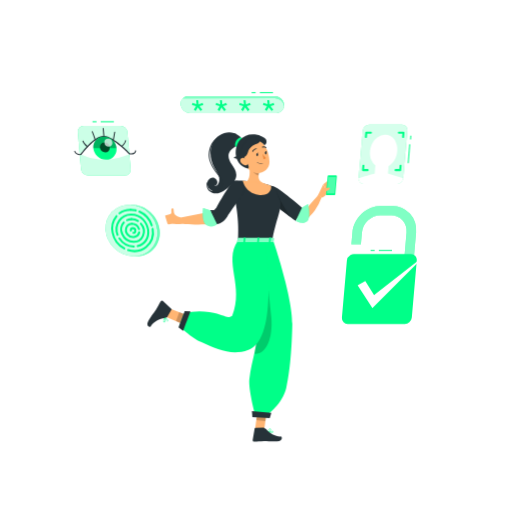
t = 0.00 s
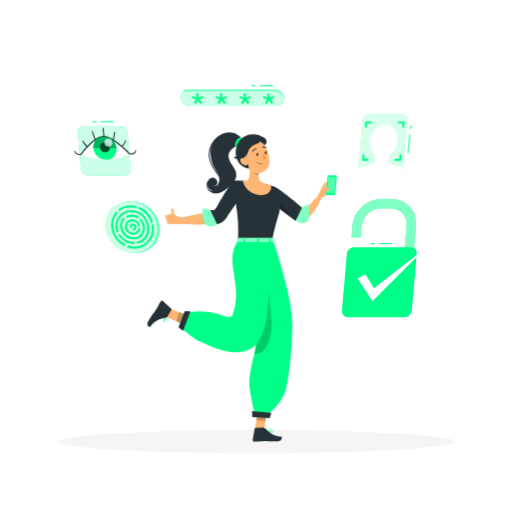
t = 2.00 s
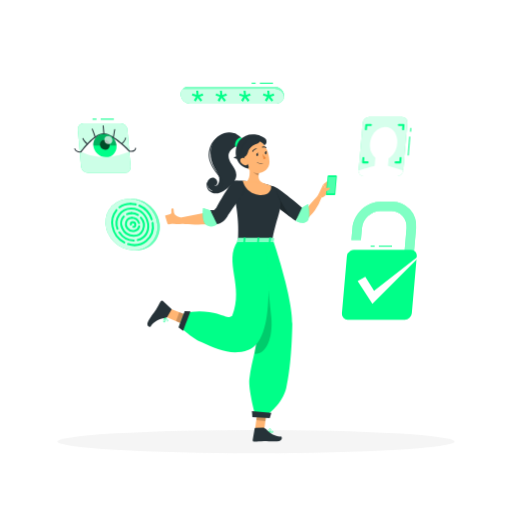
t = 2.38 s
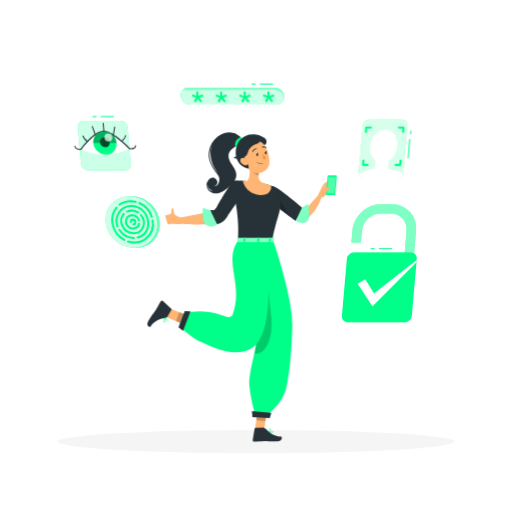
t = 2.75 s
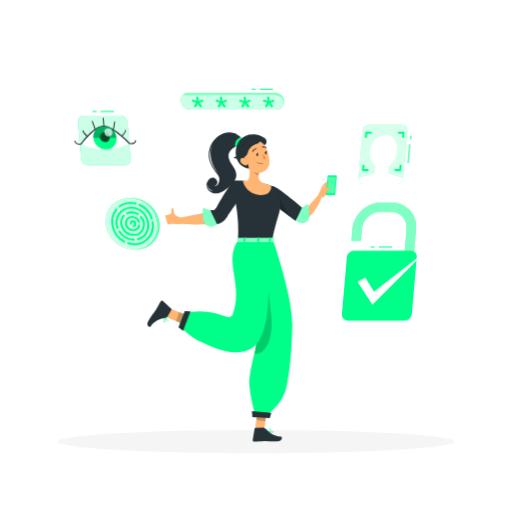
t = 3.50 s
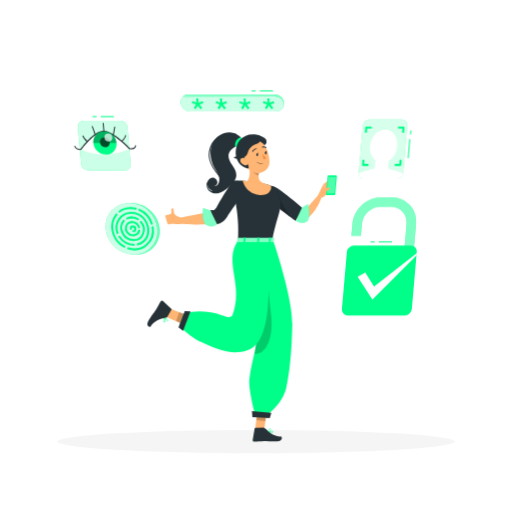
t = 4.25 s

The animated SVG that drew these frames (rendered in a browser with its animation timeline set to each time). Animation: 3 CSS @keyframes rules; one cycle of 5.00 s, repeats indefinitely.

<svg class="animated" id="freepik_stories-authentication" xmlns="http://www.w3.org/2000/svg" viewBox="0 0 500 500" version="1.1" xmlns:xlink="http://www.w3.org/1999/xlink" xmlns:svgjs="http://svgjs.com/svgjs"><style>svg#freepik_stories-authentication:not(.animated) .animable {opacity: 0;}svg#freepik_stories-authentication.animated #freepik--background-complete--inject-41 {animation: 1s 1 forwards cubic-bezier(.36,-0.01,.5,1.38) slideDown;animation-delay: 0s;}svg#freepik_stories-authentication.animated #freepik--Shadows--inject-41 {animation: 1s 1 forwards cubic-bezier(.36,-0.01,.5,1.38) fadeIn;animation-delay: 0s;}svg#freepik_stories-authentication.animated #freepik--Fingerprint--inject-41 {animation: 3s Infinite  linear floating;animation-delay: 1.5s;}svg#freepik_stories-authentication.animated #freepik--verification-code--inject-41 {animation: 3s Infinite  linear floating;animation-delay: 1s;}svg#freepik_stories-authentication.animated #freepik--face-recognition--inject-41 {animation: 3s Infinite  linear floating;animation-delay: 0.5s;}svg#freepik_stories-authentication.animated #freepik--Verified--inject-41 {animation: 3s Infinite  linear floating;animation-delay: 0s;}svg#freepik_stories-authentication.animated #freepik--eye-scan--inject-41 {animation: 3s Infinite  linear floating;animation-delay: 2s;}            @keyframes slideDown {                0% {                    opacity: 0;                    transform: translateY(-30px);                }                100% {                    opacity: 1;                    transform: translateY(0);                }            }                    @keyframes fadeIn {                0% {                    opacity: 0;                }                100% {                    opacity: 1;                }            }                    @keyframes floating {                0% {                    opacity: 1;                    transform: translateY(0px);                }                50% {                    transform: translateY(-10px);                }                100% {                    opacity: 1;                    transform: translateY(0px);                }            }        .animator-hidden { display: none; }</style><g id="freepik--background-complete--inject-41" class="animable animator-active animator-hidden" style="transform-origin: 251.965px 240.575px;"><path d="M238.4,341.53H45.31a5.72,5.72,0,0,1-5.71-5.71V64.39a5.72,5.72,0,0,1,5.71-5.66H238.4a5.71,5.71,0,0,1,5.7,5.71h0V335.82A5.71,5.71,0,0,1,238.4,341.53ZM45.31,58.93a5.47,5.47,0,0,0-5.46,5.46V335.82a5.47,5.47,0,0,0,5.46,5.46H238.4a5.46,5.46,0,0,0,5.45-5.46V64.39a5.46,5.46,0,0,0-5.45-5.46Z" style="fill: rgb(230, 230, 230); transform-origin: 141.85px 200.13px;" id="elccmm333iqzh" class="animable"></path><path d="M454.7,341.53H261.6a5.71,5.71,0,0,1-5.7-5.71V64.39a5.71,5.71,0,0,1,5.7-5.66H454.7a5.71,5.71,0,0,1,5.7,5.66V335.82A5.71,5.71,0,0,1,454.7,341.53ZM261.6,58.93a5.46,5.46,0,0,0-5.45,5.46V335.82a5.46,5.46,0,0,0,5.45,5.46H454.7a5.48,5.48,0,0,0,5.47-5.46V64.39a5.48,5.48,0,0,0-5.47-5.46Z" style="fill: rgb(230, 230, 230); transform-origin: 358.15px 200.13px;" id="elqqt63bwkcgg" class="animable"></path><path d="M207.75,197.46,206.38,315c-4.84,39.11-74.17,70.16-74.17,70.16S62.87,354.14,58,315L56.59,197.46l74.1-24.39Z" style="fill: rgb(245, 245, 245); transform-origin: 132.17px 279.115px;" id="ely0bxuxlwg3k" class="animable"></path><path d="M198.08,204.9l-1.19,105.54c-4.22,34.11-64.69,61.19-64.69,61.19s-60.47-27.08-64.68-61.19L66.25,204.9l64.63-21.27Z" style="fill: rgb(224, 224, 224); transform-origin: 132.165px 277.63px;" id="elpljzuxb0z1" class="animable"></path><path d="M193.84,211.56l-1.12,96.89c-4,32-60.65,57.36-60.65,57.36s-56.69-25.39-60.64-57.36l-1.19-96.89,60.59-19.94Z" style="fill: none; stroke: rgb(255, 255, 255); stroke-linecap: round; stroke-linejoin: round; stroke-width: 3px; stroke-dasharray: 0, 33; transform-origin: 132.04px 278.715px;" id="el6k3sejsm2fq" class="animable"></path><rect x="306.94" y="157.79" width="133.38" height="234.04" style="fill: rgb(245, 245, 245); transform-origin: 373.63px 274.81px;" id="elkvc7v3vvrm8" class="animable"></rect><rect x="316.8" y="166.99" width="113.85" height="224.84" style="fill: rgb(224, 224, 224); transform-origin: 373.725px 279.41px;" id="el9aqavo0q2qh" class="animable"></rect><path d="M320,392.83a1.43,1.43,0,0,1-.58-.12,1.39,1.39,0,0,1-.48-.32,1.33,1.33,0,0,1-.33-.49,1.56,1.56,0,0,1-.11-.57,1.5,1.5,0,0,1,1.79-1.47l.28.08.26.14a2.11,2.11,0,0,1,.23.19,1,1,0,0,1,.18.23,1.08,1.08,0,0,1,.14.26,1.31,1.31,0,0,1,.09.28,1.36,1.36,0,0,1,0,.29,1.39,1.39,0,0,1-.12.57,1.43,1.43,0,0,1-.32.49A1.52,1.52,0,0,1,320,392.83Z" style="fill: rgb(255, 255, 255); transform-origin: 319.989px 391.331px;" id="elnef4vl4kdx" class="animable"></path><path d="M318.48,354.49A1.5,1.5,0,0,1,320,353h0a1.5,1.5,0,0,1,1.5,1.5h0A1.5,1.5,0,0,1,320,356h0A1.5,1.5,0,0,1,318.48,354.49Zm0-36.83a1.5,1.5,0,0,1,1.5-1.5h0a1.5,1.5,0,0,1,1.5,1.5h0a1.5,1.5,0,0,1-1.5,1.5h0A1.5,1.5,0,0,1,318.48,317.66Zm0-36.84a1.5,1.5,0,0,1,1.5-1.5h0a1.5,1.5,0,0,1,1.5,1.5h0a1.5,1.5,0,0,1-1.5,1.5h0A1.5,1.5,0,0,1,318.48,280.82Zm0-36.84a1.5,1.5,0,0,1,1.5-1.5h0a1.5,1.5,0,0,1,1.5,1.5h0a1.5,1.5,0,0,1-1.5,1.5h0A1.5,1.5,0,0,1,318.48,244Zm0-36.83a1.5,1.5,0,0,1,1.5-1.5h0a1.5,1.5,0,0,1,1.5,1.5h0a1.5,1.5,0,0,1-1.5,1.5h0A1.5,1.5,0,0,1,318.48,207.15Z" style="fill: rgb(255, 255, 255); transform-origin: 319.99px 280.825px;" id="el8ttnqr0zoej" class="animable"></path><path d="M320,171.81a1.48,1.48,0,0,1-1.06-.44,1.06,1.06,0,0,1-.19-.23,2,2,0,0,1-.14-.25,1,1,0,0,1-.08-.29,1.36,1.36,0,0,1,0-.29,1.52,1.52,0,0,1,.44-1.06,1.37,1.37,0,0,1,.22-.19,1.26,1.26,0,0,1,.26-.13,1.52,1.52,0,0,1,.28-.09,1.47,1.47,0,0,1,.59,0,1.52,1.52,0,0,1,.28.09,1.26,1.26,0,0,1,.26.13,2.11,2.11,0,0,1,.23.19,1.52,1.52,0,0,1,.44,1.06,1.36,1.36,0,0,1,0,.29,1.61,1.61,0,0,1-.09.29,1.23,1.23,0,0,1-.14.25,1,1,0,0,1-.18.23A1.52,1.52,0,0,1,320,171.81Z" style="fill: rgb(255, 255, 255); transform-origin: 320.03px 170.31px;" id="elz8fikthsqh" class="animable"></path><path d="M389.88,170.31a1.5,1.5,0,0,1,1.5-1.5h0a1.5,1.5,0,0,1,1.5,1.5h0a1.5,1.5,0,0,1-1.5,1.5h0A1.5,1.5,0,0,1,389.88,170.31Zm-35.7,0a1.5,1.5,0,0,1,1.5-1.5h0a1.5,1.5,0,0,1,1.5,1.5h0a1.5,1.5,0,0,1-1.5,1.5h0A1.5,1.5,0,0,1,354.18,170.31Z" style="fill: rgb(255, 255, 255); transform-origin: 373.53px 170.31px;" id="eltctfe9cl60o" class="animable"></path><path d="M427.08,171.81a1.43,1.43,0,0,1-.29,0l-.28-.08-.26-.14a2.11,2.11,0,0,1-.23-.19,1.5,1.5,0,0,1-.44-1.06,1.52,1.52,0,0,1,.44-1.06,1.3,1.3,0,0,1,.23-.18.94.94,0,0,1,.26-.14,1.31,1.31,0,0,1,.28-.09,1.47,1.47,0,0,1,.59,0l.28.09a.89.89,0,0,1,.25.14,1,1,0,0,1,.23.18,1.52,1.52,0,0,1,.44,1.06,1.5,1.5,0,0,1-.44,1.06,1.45,1.45,0,0,1-.23.19,2,2,0,0,1-.25.14l-.28.08A1.53,1.53,0,0,1,427.08,171.81Z" style="fill: rgb(255, 255, 255); transform-origin: 427.08px 170.329px;" id="elthxdug9zt6r" class="animable"></path><path d="M425.58,354.49a1.5,1.5,0,0,1,1.5-1.5h0a1.5,1.5,0,0,1,1.5,1.5h0a1.5,1.5,0,0,1-1.5,1.5h0A1.5,1.5,0,0,1,425.58,354.49Zm0-36.83a1.5,1.5,0,0,1,1.5-1.5h0a1.5,1.5,0,0,1,1.5,1.5h0a1.5,1.5,0,0,1-1.5,1.5h0A1.5,1.5,0,0,1,425.58,317.66Zm0-36.84a1.5,1.5,0,0,1,1.5-1.5h0a1.5,1.5,0,0,1,1.5,1.5h0a1.5,1.5,0,0,1-1.5,1.5h0A1.5,1.5,0,0,1,425.58,280.82Zm0-36.84a1.5,1.5,0,0,1,1.5-1.5h0a1.5,1.5,0,0,1,1.5,1.5h0a1.5,1.5,0,0,1-1.5,1.5h0A1.5,1.5,0,0,1,425.58,244Zm0-36.83a1.5,1.5,0,0,1,1.5-1.5h0a1.5,1.5,0,0,1,1.5,1.5h0a1.5,1.5,0,0,1-1.5,1.5h0A1.5,1.5,0,0,1,425.58,207.15Z" style="fill: rgb(255, 255, 255); transform-origin: 427.08px 280.82px;" id="elj1v290bwmn8" class="animable"></path><path d="M427.08,392.83a1.5,1.5,0,0,1-1.06-2.56,2.11,2.11,0,0,1,.23-.19l.26-.14.28-.08a1.47,1.47,0,0,1,.59,0l.28.08a2,2,0,0,1,.25.14,1.45,1.45,0,0,1,.23.19,1.5,1.5,0,0,1,.44,1.06,1.46,1.46,0,0,1-.44,1.06A1.5,1.5,0,0,1,427.08,392.83Z" style="fill: rgb(255, 255, 255); transform-origin: 427.081px 391.33px;" id="el60zh9rdh9p9" class="animable"></path><rect x="53.79" y="392.21" width="41.21" height="0.25" style="fill: rgb(224, 224, 224); transform-origin: 74.395px 392.335px;" id="eliw3yhqj85b8" class="animable"></rect><rect x="137.67" y="390.21" width="41.33" height="0.25" style="fill: rgb(224, 224, 224); transform-origin: 158.335px 390.335px;" id="eldtmrlsyxyrq" class="animable"></rect><rect x="222.78" y="390.21" width="10" height="0.25" style="fill: rgb(224, 224, 224); transform-origin: 227.78px 390.335px;" id="elm07zi9d543j" class="animable"></rect><rect x="86.58" y="398.75" width="46.25" height="0.25" style="fill: rgb(224, 224, 224); transform-origin: 109.705px 398.875px;" id="elpzggftue6h8" class="animable"></rect><rect x="271.2" y="392.08" width="21.6" height="0.25" style="fill: rgb(224, 224, 224); transform-origin: 282px 392.205px;" id="elqnao5fmt15h" class="animable"></rect><rect x="301.7" y="392.08" width="27.93" height="0.25" style="fill: rgb(224, 224, 224); transform-origin: 315.665px 392.205px;" id="elbld2qncy9ac" class="animable"></rect><rect x="401.89" y="396.31" width="62.44" height="0.25" style="fill: rgb(224, 224, 224); transform-origin: 433.11px 396.435px;" id="elowijqgxc5wq" class="animable"></rect><polygon points="233.41 87.65 187.34 87.65 189.86 58.94 235.92 58.94 233.41 87.65" style="fill: rgb(235, 235, 235); transform-origin: 211.63px 73.295px;" id="el96hjt5cisjl" class="animable"></polygon><polygon points="234.34 55.04 233.08 70.03 231.82 88.05 187.52 88.05 190.04 55.04 234.34 55.04" style="fill: rgb(250, 250, 250); transform-origin: 210.93px 71.545px;" id="el7fzthmfnswh" class="animable"></polygon><polygon points="230.11 58.94 232.62 87.65 186.56 87.65 184.04 58.94 187.96 58.94 189.32 56.78 201.73 56.78 203.51 58.94 230.11 58.94" style="fill: rgb(224, 224, 224); transform-origin: 208.33px 72.215px;" id="elcv5o8we8ypq" class="animable"></polygon><rect x="255.79" y="94.06" width="49.02" height="49.02" style="fill: rgb(235, 235, 235); transform-origin: 280.3px 118.57px;" id="ellyqy9048gnl" class="animable"></rect><rect x="304.81" y="94.06" width="1.25" height="49.02" style="fill: rgb(224, 224, 224); transform-origin: 305.435px 118.57px;" id="eln9kyslyup9" class="animable"></rect><rect x="260.31" y="98.6" width="39.96" height="39.96" style="fill: rgb(245, 245, 245); transform-origin: 280.29px 118.58px;" id="eloodn33jnxcn" class="animable"></rect><rect x="260.32" y="98.6" width="0.37" height="39.96" style="fill: rgb(224, 224, 224); transform-origin: 260.505px 118.58px;" id="elwg0iayepyug" class="animable"></rect><ellipse cx="280.67" cy="114.43" rx="7.79" ry="9.92" style="fill: rgb(224, 224, 224); transform-origin: 280.67px 114.43px;" id="elfawo3th8s9i" class="animable"></ellipse><g id="el0sq23k0q4389"><rect x="276.6" y="121.15" width="8.21" height="8.21" style="fill: rgb(224, 224, 224); transform-origin: 280.705px 125.255px; transform: rotate(180deg);" class="animable" id="elg28vz61qrxh"></rect></g><g id="el4g6atpi8zk4"><path d="M265.4,126.12h30.08a0,0,0,0,1,0,0v2.8a9.64,9.64,0,0,1-9.64,9.64H275a9.64,9.64,0,0,1-9.64-9.64v-2.8A0,0,0,0,1,265.4,126.12Z" style="fill: rgb(224, 224, 224); transform-origin: 280.42px 132.34px; transform: rotate(180deg);" class="animable" id="ele1q1hy2mott"></path></g><path d="M264.64,121.88c0,1.63,3,3,3,3s3-1.33,3-3c0-.78-1.08-1.22-1.79-1A2.18,2.18,0,0,0,267.6,122a3.87,3.87,0,0,0-1.47-1.2A1.12,1.12,0,0,0,264.64,121.88Z" style="fill: rgb(224, 224, 224); transform-origin: 267.64px 122.809px;" id="el3cfc8odguo8" class="animable"></path><path d="M291.26,114.59c0,2.15,3.89,3.89,3.89,3.89s3.89-1.74,3.89-3.89c0-1-1.44-1.59-2.35-1.33a2.84,2.84,0,0,0-1.54,1.48,5.26,5.26,0,0,0-1.93-1.58A1.47,1.47,0,0,0,291.26,114.59Z" style="fill: rgb(224, 224, 224); transform-origin: 295.15px 115.778px;" id="elebvhcqrvxt8" class="animable"></path><path d="M205.71,359.32c.46,2.89,2.55,5.38,2.71,8.3.13,2.29-.94,4.44-1.47,6.67s-.27,5,1.68,6.18a4.48,4.48,0,0,0,4.52-.27,10.26,10.26,0,0,0,3.15-3.49,32.46,32.46,0,0,0,4.85-16.48c0-2.45-.25-5.05-1.69-7C215,347,204.57,352.12,205.71,359.32Z" style="fill: rgb(245, 245, 245); transform-origin: 213.387px 365.694px;" id="el6a2vxwg0lz" class="animable"></path><path d="M202,351.67a3.2,3.2,0,0,0,1.61.95,2.32,2.32,0,0,0,2.21-.43,2.61,2.61,0,0,0,.5-2.11,5,5,0,0,0-.91-2.56,2.78,2.78,0,0,0-2.36-1.15,2,2,0,0,0-1.82,1.74A6.11,6.11,0,0,0,202,351.67Z" style="fill: rgb(245, 245, 245); transform-origin: 203.788px 349.551px;" id="elpxwrpm8xs09" class="animable"></path><path d="M210.31,345.66a1.92,1.92,0,0,0-1.94-.85,1.87,1.87,0,0,0-1.44,1.54,5.54,5.54,0,0,0,0,.73,5.82,5.82,0,0,0,.13,1.17,2.27,2.27,0,0,0,.51,1,2.39,2.39,0,0,0,1.25.64,1.86,1.86,0,0,0,1.67-.42,2.35,2.35,0,0,0,.52-1.75A3.72,3.72,0,0,0,210.31,345.66Z" style="fill: rgb(245, 245, 245); transform-origin: 208.971px 347.362px;" id="el3gl7tprhoa8" class="animable"></path><path d="M214.94,345.41a1.43,1.43,0,0,0-1.75-.66,2.08,2.08,0,0,0-1.24,1.51c0,.22-.06.44-.07.66A4.28,4.28,0,0,0,212,348a1.65,1.65,0,0,0,.52.9,1.84,1.84,0,0,0,1,.42,1.66,1.66,0,0,0,1.33-.43,2.41,2.41,0,0,0,.6-1.6A3,3,0,0,0,214.94,345.41Z" style="fill: rgb(245, 245, 245); transform-origin: 213.668px 346.997px;" id="el4ioy436lhac" class="animable"></path><path d="M219.07,346.37c-.49-.73-1-.78-1.56-.47a2.63,2.63,0,0,0-1,1.49,3.64,3.64,0,0,0-.12.59,3.1,3.1,0,0,0,0,1,1.27,1.27,0,0,0,.52.79,1.35,1.35,0,0,0,.83.2,1.61,1.61,0,0,0,1-.47,2.57,2.57,0,0,0,.67-1.43A2.41,2.41,0,0,0,219.07,346.37Z" style="fill: rgb(245, 245, 245); transform-origin: 217.897px 347.847px;" id="elq3dglz6b5he" class="animable"></path><path d="M219.88,350.42a1.6,1.6,0,0,0,0,.72.75.75,0,0,0,.43.56,1.06,1.06,0,0,0,1.1-.42,2.57,2.57,0,0,0,.63-1.08,1.57,1.57,0,0,0-.15-1.22C221,347.53,220,349.7,219.88,350.42Z" style="fill: rgb(245, 245, 245); transform-origin: 220.97px 350.109px;" id="elbnw4bs5125j" class="animable"></path><path d="M220.69,426.11c.67-2.36,1.06-4.95.17-7.24-2.75-7.13-14.11-4.86-14.86,2.4Z" style="fill: rgb(245, 245, 245); transform-origin: 213.689px 420.322px;" id="elirbl0tussk" class="animable"></path><path d="M204.42,412.93a3.19,3.19,0,0,0,1.32,1.33,2.31,2.31,0,0,0,2.24.15,2.63,2.63,0,0,0,1-1.91,5,5,0,0,0-.22-2.7,2.81,2.81,0,0,0-2-1.73,2,2,0,0,0-2.2,1.21A6.17,6.17,0,0,0,204.42,412.93Z" style="fill: rgb(245, 245, 245); transform-origin: 206.641px 411.335px;" id="elcjjwcx5o3d8" class="animable"></path><path d="M214,409.24a1.94,1.94,0,0,0-1.66-1.32,1.89,1.89,0,0,0-1.79,1.12,5.78,5.78,0,0,0-.22.7,5.51,5.51,0,0,0-.18,1.16,2.2,2.2,0,0,0,.23,1.13,2.42,2.42,0,0,0,1,.93,1.82,1.82,0,0,0,1.71,0,2.36,2.36,0,0,0,1-1.55A3.84,3.84,0,0,0,214,409.24Z" style="fill: rgb(245, 245, 245); transform-origin: 212.175px 410.546px;" id="eln4yiur3io" class="animable"></path><path d="M218.5,410.19A1.44,1.44,0,0,0,217,409.1a2.11,2.11,0,0,0-1.59,1.15,6.44,6.44,0,0,0-.24.61,4.07,4.07,0,0,0-.2,1.05,1.69,1.69,0,0,0,.26,1,1.81,1.81,0,0,0,.9.67,1.64,1.64,0,0,0,1.4-.08,2.4,2.4,0,0,0,1-1.38A3,3,0,0,0,218.5,410.19Z" style="fill: rgb(245, 245, 245); transform-origin: 216.821px 411.398px;" id="elygia3bk857s" class="animable"></path><path d="M222.24,412.18c-.28-.84-.81-1-1.38-.86a2.66,2.66,0,0,0-1.38,1.17,5.42,5.42,0,0,0-.27.54,3.07,3.07,0,0,0-.22.94,1.28,1.28,0,0,0,.29.89,1.33,1.33,0,0,0,.75.41,1.55,1.55,0,0,0,1.09-.19,2.58,2.58,0,0,0,1-1.21A2.4,2.4,0,0,0,222.24,412.18Z" style="fill: rgb(245, 245, 245); transform-origin: 220.664px 413.287px;" id="elzh0nzmzqt3m" class="animable"></path><path d="M222,416.3a1.58,1.58,0,0,0-.21.69.77.77,0,0,0,.27.65,1.06,1.06,0,0,0,1.17-.12,2.68,2.68,0,0,0,.89-.88,1.59,1.59,0,0,0,.17-1.22C223.77,413.79,222.32,415.65,222,416.3Z" style="fill: rgb(245, 245, 245); transform-origin: 223.065px 416.265px;" id="eloxcr15baowa" class="animable"></path><path d="M181.27,383.66c.37,2.91-1,5.88-.3,8.73.51,2.23,2.14,4,3.26,6s1.65,4.72.09,6.4a4.46,4.46,0,0,1-4.41,1,10.49,10.49,0,0,1-4-2.49,32.45,32.45,0,0,1-9.22-14.49c-.72-2.35-1.16-4.92-.32-7.23C169,374.39,180.38,376.43,181.27,383.66Z" style="fill: rgb(245, 245, 245); transform-origin: 175.603px 391.552px;" id="el10gu5wdrztqn" class="animable"></path><path d="M182.68,375.3a3.15,3.15,0,0,1-1.28,1.35,2.29,2.29,0,0,1-2.24.2,2.59,2.59,0,0,1-1.07-1.89,5.09,5.09,0,0,1,.16-2.71,2.81,2.81,0,0,1,2-1.76,2,2,0,0,1,2.23,1.16C182.76,372.58,183.11,374.39,182.68,375.3Z" style="fill: rgb(245, 245, 245); transform-origin: 180.429px 373.752px;" id="elxik6j6f5d19" class="animable"></path><path d="M173.07,371.81a1.94,1.94,0,0,1,1.63-1.36,1.89,1.89,0,0,1,1.81,1.09,5,5,0,0,1,.24.69,5.42,5.42,0,0,1,.2,1.15,2.14,2.14,0,0,1-.21,1.14,2.34,2.34,0,0,1-1,1,1.82,1.82,0,0,1-1.71.07,2.36,2.36,0,0,1-1-1.54A3.72,3.72,0,0,1,173.07,371.81Z" style="fill: rgb(245, 245, 245); transform-origin: 174.918px 373.109px;" id="elnsf0p6neo3s" class="animable"></path><path d="M168.55,372.85a1.43,1.43,0,0,1,1.5-1.12,2.11,2.11,0,0,1,1.61,1.11,5.22,5.22,0,0,1,.25.61,4.1,4.1,0,0,1,.23,1.05,1.73,1.73,0,0,1-.25,1,1.81,1.81,0,0,1-.88.69,1.63,1.63,0,0,1-1.4-.05,2.37,2.37,0,0,1-1-1.36A3,3,0,0,1,168.55,372.85Z" style="fill: rgb(245, 245, 245); transform-origin: 170.281px 374.025px;" id="eljr8nlk847so" class="animable"></path><path d="M164.85,374.92c.27-.84.79-1,1.37-.89a2.66,2.66,0,0,1,1.4,1.15,4.6,4.6,0,0,1,.28.53,2.72,2.72,0,0,1,.24.93,1.24,1.24,0,0,1-.27.9,1.32,1.32,0,0,1-.74.42,1.57,1.57,0,0,1-1.1-.16,2.63,2.63,0,0,1-1.05-1.19A2.41,2.41,0,0,1,164.85,374.92Z" style="fill: rgb(245, 245, 245); transform-origin: 166.45px 375.998px;" id="elr332376zqh" class="animable"></path><path d="M165.19,379a1.76,1.76,0,0,1,.23.69.79.79,0,0,1-.26.66,1.09,1.09,0,0,1-1.18-.1,2.56,2.56,0,0,1-.9-.86,1.55,1.55,0,0,1-.19-1.22C163.36,376.56,164.85,378.39,165.19,379Z" style="fill: rgb(245, 245, 245); transform-origin: 164.132px 379.001px;" id="elcfri4ij42s" class="animable"></path><path d="M156.73,143.59a11.75,11.75,0,1,1,10-13.27A11.77,11.77,0,0,1,156.73,143.59Zm-2.38-17.1a5.51,5.51,0,1,0,6.21,4.7A5.52,5.52,0,0,0,154.35,126.49Z" style="fill: rgb(224, 224, 224); transform-origin: 155.093px 131.954px;" id="elmskdw2vvlt" class="animable"></path><g id="elfsgy22ug9yu"><rect x="149.86" y="97.09" width="4.46" height="28.69" style="fill: rgb(224, 224, 224); transform-origin: 152.09px 111.435px; transform: rotate(-7.95deg);" class="animable" id="eloag7ygk0h9j"></rect></g><g id="elnsw8n7lvmg"><rect x="147.94" y="93.82" width="8.37" height="4.46" style="fill: rgb(224, 224, 224); transform-origin: 152.125px 96.05px; transform: rotate(-8.04906deg);" class="animable" id="elmj01r0z5qvs"></rect></g><g id="el3dnfyzj25hc"><rect x="149.23" y="99.46" width="7.87" height="4.46" style="fill: rgb(224, 224, 224); transform-origin: 153.165px 101.69px; transform: rotate(-7.94deg);" class="animable" id="elnjo97bb1669"></rect></g><g id="el84pus4g14jm"><rect x="151.36" y="107.4" width="6.87" height="4.46" style="fill: rgb(224, 224, 224); transform-origin: 154.795px 109.63px; transform: rotate(-7.94deg);" class="animable" id="elhxrjmleh7vi"></rect></g></g><g id="freepik--Shadows--inject-41" class="animable" style="transform-origin: 250px 431.27px;"><g id="freepik--Shadow--inject-214--inject-41" class="animable" style="transform-origin: 250px 431.27px;"><ellipse id="freepik--path--inject-214--inject-41" cx="250" cy="431.27" rx="193.89" ry="11.32" style="fill: rgb(245, 245, 245); transform-origin: 250px 431.27px;" class="animable"></ellipse></g></g><g id="freepik--Fingerprint--inject-41" class="animable" style="transform-origin: 128.44px 225.06px;"><g id="elqmuli0r1bdb"><ellipse cx="128.44" cy="225.06" rx="24.14" ry="26.34" style="fill: #00FF88; transform-origin: 128.44px 225.06px; transform: rotate(-46.25deg);" class="animable" id="el1g8hiopaxek"></ellipse></g><g id="elnwz3cip4sh9"><g style="opacity: 0.8; transform-origin: 128.44px 225.06px;" class="animable" id="elx4v7yzf58kk"><g id="elfyt5wa4x5g"><ellipse cx="128.44" cy="225.06" rx="24.14" ry="26.34" style="fill: rgb(255, 255, 255); transform-origin: 128.44px 225.06px; transform: rotate(-46.25deg);" class="animable" id="elh1oc5al3ktf"></ellipse></g></g></g><path d="M116.69,209.24a1,1,0,0,1-.6-1.8,19.21,19.21,0,0,1,11.57-3.6h0a1,1,0,0,1,0,2h0a17.18,17.18,0,0,0-10.37,3.2A1,1,0,0,1,116.69,209.24Z" style="fill: #00FF88; transform-origin: 122.175px 206.538px;" id="el9g65ygm65p6" class="animable"></path><path d="M121.42,243.64a1,1,0,0,1-.47-.12,23.3,23.3,0,0,1-11.9-16.18,20.37,20.37,0,0,1,4-17,1,1,0,0,1,1.54,1.28A18.39,18.39,0,0,0,111,227a21.37,21.37,0,0,0,10.88,14.8,1,1,0,0,1-.47,1.88Z" style="fill: #00FF88; transform-origin: 115.5px 226.829px;" id="eliko05gx3xe" class="animable"></path><path d="M131.43,246.25a21.6,21.6,0,0,1-6.59-1.06,1,1,0,0,1,.62-1.91c6.15,2,12.29.88,16.84-3a17.92,17.92,0,0,0,5.78-16.6,1,1,0,1,1,2-.32,19.83,19.83,0,0,1-6.45,18.43A18.44,18.44,0,0,1,131.43,246.25Z" style="fill: #00FF88; transform-origin: 137.271px 234.377px;" id="el8msg33x0ywf" class="animable"></path><path d="M148.25,221.12a1,1,0,0,1-.95-.7,21.31,21.31,0,0,0-11.58-12.89,1,1,0,0,1,.8-1.84,23.34,23.34,0,0,1,12.68,14.12,1,1,0,0,1-.64,1.26A1.18,1.18,0,0,1,148.25,221.12Z" style="fill: #00FF88; transform-origin: 142.184px 213.364px;" id="ell890ypj7pnl" class="animable"></path><path d="M132.49,206.4a.85.85,0,0,1-.23,0,20.33,20.33,0,0,0-4.59-.53,1,1,0,0,1-1-1,1,1,0,0,1,1-1h0a22.05,22.05,0,0,1,5,.59,1,1,0,0,1-.23,2Z" style="fill: #00FF88; transform-origin: 130.116px 205.168px;" id="elp8obuub5x8" class="animable"></path><path d="M114.85,230.29a1,1,0,0,1-.94-.65,15.87,15.87,0,0,1,1.76-14.78,15,15,0,0,1,12.52-6.46h0a1,1,0,0,1,0,2h0A13.09,13.09,0,0,0,117.3,216,13.93,13.93,0,0,0,115.79,229a1,1,0,0,1-.59,1.28A1.07,1.07,0,0,1,114.85,230.29Z" style="fill: #00FF88; transform-origin: 121.014px 219.349px;" id="eltrzvk632g2" class="animable"></path><path d="M130.71,241.71h0a18.63,18.63,0,0,1-15-8.47,1,1,0,0,1,1.67-1.09,16.62,16.62,0,0,0,13.33,7.56,1,1,0,0,1,0,2Z" style="fill: #00FF88; transform-origin: 123.648px 236.734px;" id="el1m8o0knpz2u" class="animable"></path><path d="M134.45,241.28a1,1,0,0,1-1-.76,1,1,0,0,1,.73-1.21c8.11-2,10.21-9.11,9.54-14.57-.87-7.12-6.49-14.33-15.56-14.34a1,1,0,0,1-1-1,1,1,0,0,1,1-1h0c10.23,0,16.57,8.1,17.55,16.1,1,8.25-3.33,14.83-11.05,16.75A1,1,0,0,1,134.45,241.28Z" style="fill: #00FF88; transform-origin: 136.506px 224.84px;" id="eligri6bk8b5e" class="animable"></path><path d="M124.1,215.92a1,1,0,0,1-.9-.58,1,1,0,0,1,.48-1.33,11.71,11.71,0,0,1,4.87-1,1,1,0,0,1,0,2,9.66,9.66,0,0,0-4,.87A1,1,0,0,1,124.1,215.92Z" style="fill: #00FF88; transform-origin: 126.328px 214.469px;" id="elk67qxod6g7l" class="animable"></path><path d="M130.53,237.05a13.25,13.25,0,0,1-11.91-7.9c-2.07-4.51-1.46-9.22,1.63-12.62a1,1,0,0,1,1.41-.06,1,1,0,0,1,.06,1.41,9.28,9.28,0,0,0-1.28,10.43,11.25,11.25,0,0,0,10.41,6.74,8.64,8.64,0,0,0,7.85-5.17A10.33,10.33,0,0,0,136.86,219a1,1,0,1,1,1.52-1.3,12.32,12.32,0,0,1,2.15,13,10.62,10.62,0,0,1-9.62,6.36Z" style="fill: #00FF88; transform-origin: 129.457px 226.634px;" id="elyat0y8v5jaj" class="animable"></path><path d="M134.74,216.8a.94.94,0,0,1-.53-.16,10.56,10.56,0,0,0-5.66-1.68,1,1,0,0,1,0-2h0a12.48,12.48,0,0,1,6.73,2,1,1,0,0,1-.54,1.84Z" style="fill: #00FF88; transform-origin: 131.644px 214.88px;" id="elrxk0zuge39r" class="animable"></path><path d="M130,232.54a8,8,0,0,1-6.11-2.9,7.61,7.61,0,0,1-1.2-8.15,6.75,6.75,0,0,1,6.27-4h0a1,1,0,0,1,0,2,4.79,4.79,0,0,0-4.45,2.81,5.61,5.61,0,0,0,.91,6,5.91,5.91,0,0,0,6,2,4.73,4.73,0,0,0,3.59-3.64,1,1,0,0,1,1.19-.76,1,1,0,0,1,.77,1.19,6.71,6.71,0,0,1-5.06,5.15A8.12,8.12,0,0,1,130,232.54Z" style="fill: #00FF88; transform-origin: 129.502px 225.015px;" id="elta0ovaaslz" class="animable"></path><path d="M135.82,224.62a1,1,0,0,1-1-.7,6.32,6.32,0,0,0-5.87-4.4,1,1,0,1,1,0-2h0a8.37,8.37,0,0,1,7.78,5.8,1,1,0,0,1-.65,1.26A1,1,0,0,1,135.82,224.62Z" style="fill: #00FF88; transform-origin: 132.364px 221.071px;" id="elmen8lr6h8c" class="animable"></path><path d="M130.27,228.38a1,1,0,0,1,0-2,1,1,0,0,0,1-1.06,1.47,1.47,0,0,0-1.45-1.51,1.11,1.11,0,0,0-.78.35,1.2,1.2,0,0,0-.28.88,1,1,0,1,1-2,.12,3.09,3.09,0,0,1,3-3.35,3.46,3.46,0,0,1,3.45,3.51,3,3,0,0,1-3,3.06Z" style="fill: #00FF88; transform-origin: 129.98px 225.095px;" id="el2b0jtirc6no" class="animable"></path><path d="M156,225.05c1.22,13.93-9.09,25.22-23,25.22l-1.08,0c13.26-.68,22.89-11.7,21.71-25.19a28.13,28.13,0,0,0-26.11-25.18c.35,0,.71,0,1.07,0C142.54,199.84,154.82,211.13,156,225.05Z" style="fill: #00FF88; transform-origin: 141.809px 225.085px;" id="eli4rn6jfz1m" class="animable"></path><g id="elryncbavzyz"><g style="opacity: 0.4; isolation: isolate; transform-origin: 141.809px 225.085px;" class="animable" id="eltezttdxc26j"><path d="M156,225.05c1.22,13.93-9.09,25.22-23,25.22l-1.08,0c13.26-.68,22.89-11.7,21.71-25.19a28.13,28.13,0,0,0-26.11-25.18c.35,0,.71,0,1.07,0C142.54,199.84,154.82,211.13,156,225.05Z" style="fill: rgb(255, 255, 255); transform-origin: 141.809px 225.085px;" id="elw7axppz758" class="animable"></path></g></g></g><g id="freepik--verification-code--inject-41" class="animable" style="transform-origin: 226.95px 100.201px;"><path d="M176.42,102.14a8.66,8.66,0,0,0,.12.89,9.12,9.12,0,0,0,2.82,5,9,9,0,0,0,6.07,2.43h84.49a7.44,7.44,0,0,0,7.59-7.4,8.88,8.88,0,0,0,0-.89,9.25,9.25,0,0,0-9-8.28H184A7.47,7.47,0,0,0,176.42,102.14Z" style="fill: #00FF88; transform-origin: 226.95px 102.175px;" id="elkyakijqov0m" class="animable"></path><g id="elteqsx806kx"><path d="M176.42,102.14a8.66,8.66,0,0,0,.12.89,9.12,9.12,0,0,0,2.82,5,9,9,0,0,0,6.07,2.43h84.49a7.44,7.44,0,0,0,7.59-7.4,8.88,8.88,0,0,0,0-.89,9.25,9.25,0,0,0-9-8.28H184A7.47,7.47,0,0,0,176.42,102.14Z" style="fill: rgb(255, 255, 255); opacity: 0.8; transform-origin: 226.95px 102.175px;" class="animable" id="elpvl9jmhvupn"></path></g><path d="M277.51,103a5.29,5.29,0,0,1-.06.8,9.25,9.25,0,0,0-9-8L178.62,96A7.56,7.56,0,0,1,184,93.86h84.49a9.25,9.25,0,0,1,9,8.28A8.88,8.88,0,0,1,277.51,103Z" style="fill: #00FF88; transform-origin: 228.066px 98.8296px;" id="elaq7vhbs181b" class="animable"></path><g id="el2fdzj750vpj"><path d="M277.51,103a5.29,5.29,0,0,1-.06.8,9.25,9.25,0,0,0-9-8L178.62,96A7.56,7.56,0,0,1,184,93.86h84.49a9.25,9.25,0,0,1,9,8.28A8.88,8.88,0,0,1,277.51,103Z" style="fill: rgb(255, 255, 255); opacity: 0.5; isolation: isolate; transform-origin: 228.066px 98.8296px;" class="animable" id="elo88nj6f6k5q"></path></g><path d="M263,97.86l.36,4,3.76-1.4.89,2-3.84,1.28,2.76,3.39-1.73,1.27-2.69-3.52-2,3.52-1.89-1.27,2.13-3.39-4-1.28.54-2,4.05,1.35-.36-4Z" style="fill: #00FF88; transform-origin: 262.38px 103.105px;" id="elxyilpzysr99" class="animable"></path><path d="M239.85,97.86l.36,4,3.76-1.4.9,2L241,103.77l2.76,3.39-1.72,1.27-2.69-3.52-2,3.52-1.9-1.27,2.14-3.39-4-1.28.54-2,4.05,1.35-.35-4Z" style="fill: #00FF88; transform-origin: 239.23px 103.135px;" id="el3uepifr49cs" class="animable"></path><path d="M216.75,97.86l.35,4,3.76-1.4.9,2-3.85,1.28,2.76,3.39L219,108.43l-2.69-3.52-2,3.52-1.89-1.27,2.13-3.39-4-1.28.55-2,4,1.35-.35-4Z" style="fill: #00FF88; transform-origin: 216.155px 103.135px;" id="elwekbt64tq5r" class="animable"></path><path d="M193.64,97.86l.35,4,3.77-1.4.89,2-3.85,1.28,2.77,3.39-1.73,1.27-2.69-3.52-2,3.52-1.89-1.27,2.13-3.39-4-1.28.54-2,4,1.35-.35-4Z" style="fill: #00FF88; transform-origin: 193.02px 103.105px;" id="elxu0j7tw566q" class="animable"></path><rect x="245.71" y="89.94" width="3.94" height="1" style="fill: #00FF88; transform-origin: 247.68px 90.44px;" id="el49ixtizowqa" class="animable"></rect><rect x="253.73" y="89.94" width="12.85" height="1" style="fill: #00FF88; transform-origin: 260.155px 90.44px;" id="elqmfn1aum5yf" class="animable"></rect></g><g id="freepik--face-recognition--inject-41" class="animable" style="transform-origin: 375.95px 150.615px;"><g id="el4h55w8iu0ez"><path d="M397.79,127.24,393.7,174a6.17,6.17,0,0,1-6,5.52H355.23a5,5,0,0,1-5-5.52l4.09-46.77a6.14,6.14,0,0,1,6-5.52h32.47A5,5,0,0,1,397.79,127.24Z" style="fill: #00FF88; opacity: 0.8; transform-origin: 374.011px 150.615px;" class="animable" id="elree8er2wry"></path></g><g id="eljx3xgehgj3g"><path d="M397.79,127.24,393.7,174a6.17,6.17,0,0,1-6,5.52H355.23a5,5,0,0,1-5-5.52l4.09-46.77a6.14,6.14,0,0,1,6-5.52h32.47A5,5,0,0,1,397.79,127.24Z" style="fill: rgb(255, 255, 255); opacity: 0.8; transform-origin: 374.011px 150.615px;" class="animable" id="el7ry3h5z4zy"></path></g><path d="M357.28,134.78h-.09a1,1,0,0,1-.91-1.08l.38-4.28a1,1,0,0,1,1-.91h4.52a1,1,0,0,1,0,2h-3.6l-.3,3.36A1,1,0,0,1,357.28,134.78Z" style="fill: #00FF88; transform-origin: 359.728px 131.645px;" id="el6gzybt5y1vh" class="animable"></path><path d="M393.64,134.78h-.09a1,1,0,0,1-.91-1.08l.28-3.19H389.5a1,1,0,0,1,0-2H394a1,1,0,0,1,1,1.09l-.38,4.27A1,1,0,0,1,393.64,134.78Z" style="fill: #00FF88; transform-origin: 391.752px 131.645px;" id="eln9j0uecufr9" class="animable"></path><path d="M359,167.05h-4.52a1,1,0,0,1-.73-.32,1,1,0,0,1-.26-.76l.37-4.28a1,1,0,0,1,2,.17l-.28,3.19H359a1,1,0,0,1,0,2Z" style="fill: #00FF88; transform-origin: 356.743px 163.911px;" id="el4mlq9h7ziwp" class="animable"></path><path d="M390.81,167.05H386.3a1,1,0,0,1,0-2h3.6l.29-3.36a1,1,0,0,1,1.08-.91,1,1,0,0,1,.91,1.08l-.37,4.28A1,1,0,0,1,390.81,167.05Z" style="fill: #00FF88; transform-origin: 388.742px 163.913px;" id="eligliv7lsj4" class="animable"></path><g id="elg5krgy4g405"><ellipse cx="374.61" cy="147.63" rx="16.37" ry="13.16" style="fill: rgb(255, 255, 255); transform-origin: 374.61px 147.63px; transform: rotate(-75.54deg);" class="animable" id="elbwrg25us6g8"></ellipse></g><polygon points="378.55 172.53 365.6 172.53 366.73 159.58 379.68 159.58 378.55 172.53" style="fill: rgb(255, 255, 255); transform-origin: 372.64px 166.055px;" id="elrtaqgt79chn" class="animable"></polygon><path d="M393.7,174a6.17,6.17,0,0,1-6,5.52H355.23a5,5,0,0,1-5-5.52s14.92-4.72,16.76-4.72h11.53Z" style="fill: rgb(255, 255, 255); transform-origin: 371.951px 174.4px;" id="elom0zr0qdknq" class="animable"></path><g id="el2ox661s2ztm"><rect x="390.17" y="149.62" width="18.43" height="1" style="fill: #00FF88; transform-origin: 399.385px 150.12px; transform: rotate(-85.29deg);" class="animable" id="el9rgodgmsd8g"></rect></g><g id="el6uic1f4ck1y"><rect x="399.24" y="133.84" width="3.62" height="1" style="fill: #00FF88; transform-origin: 401.05px 134.34px; transform: rotate(-85.29deg);" class="animable" id="elpxsm34otu"></rect></g></g><g id="freepik--Verified--inject-41" class="animable" style="transform-origin: 372.619px 258.674px;"><rect x="361.94" y="244.07" width="3.94" height="1" style="fill: #00FF88; transform-origin: 363.91px 244.57px;" id="elx7cxnhzs8z" class="animable"></rect><rect x="369.96" y="244.07" width="12.85" height="1" style="fill: #00FF88; transform-origin: 376.385px 244.57px;" id="el7jsvvsv4uka" class="animable"></rect><path d="M406.33,227l-2.49,28.5a5.18,5.18,0,0,1-5.06,4.65,4.2,4.2,0,0,1-4.25-4.65L397,227a15.08,15.08,0,0,0-15.24-16.7H371.6A18.61,18.61,0,0,0,353.44,227l-1,11.64h-9.3l1-11.64c1.25-14.34,13.94-26,28.27-26h10.2A23.47,23.47,0,0,1,406.33,227Z" style="fill: #00FF88; transform-origin: 374.804px 230.574px;" id="eloqyimre7qr" class="animable"></path><g id="elzp79aoehi6b"><g style="opacity: 0.5; isolation: isolate; transform-origin: 374.804px 230.574px;" class="animable" id="elezqm9qy4z4n"><path d="M406.33,227l-2.49,28.5a5.18,5.18,0,0,1-5.06,4.65,4.2,4.2,0,0,1-4.25-4.65L397,227a15.08,15.08,0,0,0-15.24-16.7H371.6A18.61,18.61,0,0,0,353.44,227l-1,11.64h-9.3l1-11.64c1.25-14.34,13.94-26,28.27-26h10.2A23.47,23.47,0,0,1,406.33,227Z" style="fill: rgb(255, 255, 255); transform-origin: 374.804px 230.574px;" id="el5cmg1xzco4l" class="animable"></path></g></g><path d="M407,254.46,402.15,310a7.07,7.07,0,0,1-6.92,6.35H339.69a5.73,5.73,0,0,1-5.8-6.35l4.86-55.54a7.07,7.07,0,0,1,3.46-5.39,6.8,6.8,0,0,1,3.46-1H401.2a6,6,0,0,1,3.21.91A5.76,5.76,0,0,1,407,254.46Z" style="fill: #00FF88; transform-origin: 370.446px 282.21px;" id="elgkoobt488y9" class="animable"></path><path d="M349.25,278.72l14.43,22.21,47.59-47.59a.48.48,0,0,0-.63-.71l-45.35,35.55-8.57-13.81Z" style="fill: rgb(255, 255, 255); transform-origin: 380.316px 276.741px;" id="elwgcvd29sgh" class="animable"></path></g><g id="freepik--eye-scan--inject-41" class="animable" style="transform-origin: 102.706px 144.845px;"><path d="M122,171.31H85.82a6.85,6.85,0,0,1-6.69-6.15L76,129a5.54,5.54,0,0,1,5.61-6.15h36.14A6.84,6.84,0,0,1,124.4,129l3.16,36.14A5.54,5.54,0,0,1,122,171.31Z" style="fill: #00FF88; transform-origin: 101.781px 147.08px;" id="el1qtsymnswbci" class="animable"></path><g id="elepdrwybcof9"><path d="M122,171.31H85.82a6.85,6.85,0,0,1-6.69-6.15L76,129a5.54,5.54,0,0,1,5.61-6.15h36.14A6.84,6.84,0,0,1,124.4,129l3.16,36.14A5.54,5.54,0,0,1,122,171.31Z" style="fill: rgb(255, 255, 255); opacity: 0.8; transform-origin: 101.781px 147.08px;" class="animable" id="elvf1nw58b0p"></path></g><path d="M79.15,150.73S92,132.84,101.46,133.3s25.18,17,25.18,17S103.47,162.47,79.15,150.73Z" style="fill: rgb(255, 255, 255); transform-origin: 102.895px 144.565px;" id="elvehotg43vkd" class="animable"></path><path d="M79.56,151l-.81-.58c.52-.73,12.77-17.65,22.35-17.65h.39c9.56.46,24.86,16.48,25.51,17.16l-.72.69c-.16-.16-15.68-16.41-24.84-16.85h-.34C92,133.79,79.68,150.85,79.56,151Z" style="fill: rgb(38, 50, 56); transform-origin: 102.875px 141.885px;" id="elny6khzmy9ii" class="animable"></path><path d="M77.82,151.36c-1.94,0-4.46-.72-5.35-3.46a.5.5,0,0,1,.32-.63.49.49,0,0,1,.63.32c1.15,3.54,5.45,2.69,5.63,2.65a.51.51,0,0,1,.59.39.5.5,0,0,1-.39.59A7.36,7.36,0,0,1,77.82,151.36Z" style="fill: rgb(38, 50, 56); transform-origin: 76.0478px 149.301px;" id="el57l6grkkreo" class="animable"></path><path d="M85.45,143.68a.5.5,0,0,1-.31-.1c-.15-.12-3.7-2.86-4.6-5.65a.5.5,0,0,1,.32-.63.51.51,0,0,1,.63.32c.81,2.49,4.22,5.14,4.26,5.16a.5.5,0,0,1,.09.7A.5.5,0,0,1,85.45,143.68Z" style="fill: rgb(38, 50, 56); transform-origin: 83.2295px 140.479px;" id="el6qn8lv6feui" class="animable"></path><path d="M92.79,136.87h0a.52.52,0,0,1-.49-.51,52.06,52.06,0,0,0-2.17-6.4c-.25-.66-.43-1.14-.47-1.26a.5.5,0,0,1,.34-.63.5.5,0,0,1,.62.34c0,.12.21.56.44,1.19,1.4,3.67,2.26,6.08,2.24,6.78A.49.49,0,0,1,92.79,136.87Z" style="fill: rgb(38, 50, 56); transform-origin: 91.4688px 132.46px;" id="eli1woway6v9" class="animable"></path><path d="M101.46,133.8a.52.52,0,0,1-.5-.46l-.7-8a.5.5,0,0,1,1-.09l.7,8.06a.51.51,0,0,1-.45.54Z" style="fill: rgb(38, 50, 56); transform-origin: 101.11px 129.321px;" id="el72dtd2oamwo" class="animable"></path><path d="M128.14,150.81a8.44,8.44,0,0,1-1.46-.12.5.5,0,0,1-.39-.59.48.48,0,0,1,.58-.39s2.45.47,3.95-.59a2.8,2.8,0,0,0,1.14-2,.5.5,0,1,1,1,.15,3.79,3.79,0,0,1-1.56,2.65A5.7,5.7,0,0,1,128.14,150.81Z" style="fill: rgb(38, 50, 56); transform-origin: 129.623px 148.751px;" id="eldn9igk5r93" class="animable"></path><path d="M119.16,143.15a.48.48,0,0,1-.37-.17.5.5,0,0,1,0-.71s3-2.64,3.32-5.1a.51.51,0,0,1,.57-.42.5.5,0,0,1,.42.57c-.42,2.82-3.52,5.58-3.65,5.7A.46.46,0,0,1,119.16,143.15Z" style="fill: rgb(38, 50, 56); transform-origin: 120.874px 139.948px;" id="el461is61riys" class="animable"></path><path d="M110.71,137.34h-.09a.51.51,0,0,1-.41-.58c0-.06,1.1-6.49,1.3-7.81a.5.5,0,1,1,1,.15c-.2,1.33-1.29,7.77-1.3,7.83A.5.5,0,0,1,110.71,137.34Z" style="fill: rgb(38, 50, 56); transform-origin: 111.36px 132.93px;" id="elhnwz4y3i3wd" class="animable"></path><g id="elngp69y40eop"><ellipse cx="102.45" cy="144.63" rx="10.84" ry="11.84" style="fill: #00FF88; transform-origin: 102.45px 144.63px; transform: rotate(-46.25deg);" class="animable" id="elnmhj70w943"></ellipse></g><g id="elzig56bf9gx8"><path d="M107.14,144.63a6.45,6.45,0,0,0,0-.76,5.36,5.36,0,0,0-5.24-4.81,4.34,4.34,0,0,0-4.39,4.81,3.28,3.28,0,0,0,.14.76H91.13a10.21,10.21,0,0,1,10.33-11.33,12.63,12.63,0,0,1,12.33,11.33Z" style="opacity: 0.3; transform-origin: 102.429px 138.964px;" class="animable" id="el8vva7u1twc6"></path></g><g id="elcjx5l686fmi"><path d="M107.13,143.87a6.45,6.45,0,0,1,0,.76,4.33,4.33,0,0,1-4.41,4.05,5.35,5.35,0,0,1-5.09-4.05,3.28,3.28,0,0,1-.14-.76,4.34,4.34,0,0,1,4.39-4.81A5.36,5.36,0,0,1,107.13,143.87Z" style="opacity: 0.7; transform-origin: 102.303px 143.87px;" class="animable" id="el9oka9z219"></path></g><g id="elmjjh990s9ps"><path d="M109.74,139.15a3.54,3.54,0,0,1-3.58,3.92,4.37,4.37,0,0,1-4.26-3.92,3.53,3.53,0,0,1,3.58-3.92A4.36,4.36,0,0,1,109.74,139.15Z" style="fill: rgb(255, 255, 255); opacity: 0.7; transform-origin: 105.819px 139.15px;" class="animable" id="eln5dhjicb8o"></path></g><rect x="90.32" y="118.38" width="3.94" height="1" style="fill: #00FF88; transform-origin: 92.29px 118.88px;" id="elara61kglx44" class="animable"></rect><rect x="98.34" y="118.38" width="12.85" height="1" style="fill: #00FF88; transform-origin: 104.765px 118.88px;" id="elksw7do85mib" class="animable"></rect></g><g id="freepik--Character--inject-41" class="animable" style="transform-origin: 236.469px 280.266px;"><path d="M276,191.65l.34.41.46.53c.33.35.65.72,1,1.06.69.72,1.44,1.42,2.2,2.13a58.1,58.1,0,0,0,4.77,3.95c1.69,1.26,3.47,2.41,5.25,3.55,1,.54,1.82,1.11,2.76,1.63l2.17,1.2a1.44,1.44,0,0,0,1,.06c.7-.21,4.72-4.19,6-5.67,2.84-3.25,7.14-7.53,9.46-11.17L314,192.9a58.69,58.69,0,0,1-6.47,12.64,28,28,0,0,1-5.1,5.71,14.34,14.34,0,0,1-3.92,2.35,9.51,9.51,0,0,1-5.68.43,8.9,8.9,0,0,1-1.43-.48l-.9-.39-1.62-.74c-1.09-.48-2.14-1.06-3.2-1.59a66.35,66.35,0,0,1-6.16-3.73,63.54,63.54,0,0,1-5.75-4.46c-.95-.83-1.8-1.67-2.67-2.58-.43-.45-.87-.92-1.29-1.41l-.62-.76c-.23-.28-.4-.49-.71-.92Z" style="fill: rgb(255, 181, 115); transform-origin: 291.24px 201.804px;" id="elfvyekx1nh6" class="animable"></path><path d="M311,189.88l4.64-9.92,4.43,7.94s-2.91,5-6.07,5Z" style="fill: rgb(255, 181, 115); transform-origin: 315.535px 186.43px;" id="eltc4e04ql4j" class="animable"></path><polygon points="320.9 175.84 325.58 181.86 320.11 187.89 315.68 179.96 320.9 175.84" style="fill: rgb(255, 181, 115); transform-origin: 320.63px 181.865px;" id="eloqrego48nib" class="animable"></polygon><path d="M319.27,190.63h7.37a.84.84,0,0,0,.83-.76L329,172.2a.83.83,0,0,0-.83-.91h-7.36a.84.84,0,0,0-.83.77l-1.55,17.66A.84.84,0,0,0,319.27,190.63Z" style="fill: #00FF88; transform-origin: 323.716px 180.96px;" id="elf9hfeu1ob0g" class="animable"></path><g id="elqeosjjnysm"><polygon points="319.35 188.86 326.73 188.86 328.11 173.07 320.73 173.07 319.35 188.86" style="fill: rgb(255, 255, 255); opacity: 0.3; transform-origin: 323.73px 180.965px;" class="animable" id="elklz8pqhf43g"></polygon></g><path d="M318.87,186.62h0l1.31-.67a8,8,0,0,0,1.83-1.28l.24-.87a1.26,1.26,0,0,0-1.39-.57l-1.09.3-5.41.41-.13,2.28,1.58,2.44.54,0A2.47,2.47,0,0,0,318.87,186.62Z" style="fill: rgb(255, 181, 115); transform-origin: 318.24px 185.926px;" id="elfkdh9dkzd9" class="animable"></path><path d="M266.56,182c3.75-.68,30.2,22.25,30.2,22.25l-7.84,11.5s-28.92-20.14-28-25C261.81,185.64,261.1,183,266.56,182Z" style="fill: rgb(38, 50, 56); transform-origin: 278.829px 198.868px;" id="el8cyhi65dp09" class="animable"></path><g id="elw8uu70r9kod"><path d="M269.9,189.33l-.29,12c3,2.33,13.84,10.64,13.84,10.64Z" style="opacity: 0.2; isolation: isolate; transform-origin: 276.53px 200.65px;" class="animable" id="el8arwspaf5n"></path></g><polygon points="248.93 420.31 257.8 421.18 260.62 400.61 251.74 399.74 248.93 420.31" style="fill: rgb(255, 181, 115); transform-origin: 254.775px 410.46px;" id="elwv5op5ufdf8" class="animable"></polygon><polygon points="161.6 299.61 159.33 308.25 178.52 316.52 182.5 307.75 161.6 299.61" style="fill: rgb(255, 181, 115); transform-origin: 170.915px 308.065px;" id="elybti0yt3wse" class="animable"></polygon><path d="M264.15,423a3.38,3.38,0,0,0,2.19-.48,1.18,1.18,0,0,0,.4-1,.65.65,0,0,0-.34-.57c-1.07-.64-4.69,1.08-5.1,1.27a.21.21,0,0,0-.12.21.21.21,0,0,0,.17.18A15.5,15.5,0,0,0,264.15,423Zm1.61-1.79a.7.7,0,0,1,.4.09.26.26,0,0,1,.14.23.8.8,0,0,1-.27.67c-.55.47-2,.51-4,.13a11.52,11.52,0,0,1,3.76-1.13Z" style="fill: #00FF88; transform-origin: 263.962px 421.917px;" id="elc1dl4ww1gns" class="animable"></path><path d="M261.39,422.57l.08,0c1.08-.45,3.25-2.31,3.11-3.33a.79.79,0,0,0-.78-.62,1.47,1.47,0,0,0-1.19.3c-1.15.89-1.42,3.3-1.44,3.39a.23.23,0,0,0,.05.21A.22.22,0,0,0,261.39,422.57ZM263.6,419l.12,0c.39.06.41.21.41.26.09.61-1.39,2.09-2.5,2.68a4.78,4.78,0,0,1,1.22-2.72,1.06,1.06,0,0,1,.77-.19Z" style="fill: #00FF88; transform-origin: 262.875px 420.584px;" id="elvyvxxq5nnl" class="animable"></path><path d="M257.36,417.6l-8,.34a.7.7,0,0,0-.69.63l-1.92,11.17a1.44,1.44,0,0,0,1.37,1.52h.16c3.49-.18,5.17-.44,9.59-.59,2.71-.09,11,.89,14.7.05s3-4.51,1.41-4.48c-5.14.1-11.07-3.25-14-7.17C259.47,418.74,257.92,417.57,257.36,417.6Z" style="fill: rgb(38, 50, 56); transform-origin: 261.008px 424.43px;" id="eleha2j5jis4u" class="animable"></path><path d="M163.41,309.38l4.08-6.93a.69.69,0,0,0-.17-.92L159,293.86a1.45,1.45,0,0,0-2,.32l-.09.14c-1.74,3-2.43,4.58-4.7,8.37-1.4,2.33-6.74,8.8-8,12.33s2.16,5,3,3.62c2.71-4.38,8.74-7.54,13.64-7.92C161.32,310.54,163.13,309.87,163.41,309.38Z" style="fill: rgb(38, 50, 56); transform-origin: 155.765px 306.374px;" id="elkqji24k5ki" class="animable"></path><g id="elr5m3g35xqo"><polygon points="260.62 400.61 259.17 411.22 250.29 410.35 251.73 399.75 260.62 400.61" style="opacity: 0.2; transform-origin: 255.455px 405.485px;" class="animable" id="elm6uxyfpbets"></polygon></g><g id="elren6pv9quyn"><polygon points="188.4 309.89 184.3 319.14 171.94 313.68 175.09 304.87 188.4 309.89" style="opacity: 0.2; transform-origin: 180.17px 312.005px;" class="animable" id="elttcdtrwsoyd"></polygon></g><path d="M272.23,192.55c5.07,8.62-1.13,15.89-6.31,41.65l-33.42.09c.54-13.88.48-25.1-5.44-52.41a4.58,4.58,0,0,1,4.49-5.6c2.76,0,6.23.09,9.76.45a121.54,121.54,0,0,1,16.55,2.51,68.75,68.75,0,0,1,8.7,2.72C268.28,182.54,270.35,187.22,272.23,192.55Z" style="fill: rgb(38, 50, 56); transform-origin: 250.53px 205.285px;" id="el9vc1nnrutob" class="animable"></path><path d="M267.16,235.94s18.77,54.27,18.32,80.37c-.26,14.95-1.39,42.81-5.9,62.4-3.68,16-18.68,26.2-18.68,26.2l-12-.71s-6.5-24.4-5.37-34.11c2.25-19.33,8.92-33.85,8.11-51.6-1.28-29.06-9.88-83-9.88-83Z" style="fill: #00FF88; transform-origin: 263.624px 320.2px;" id="el38qg5eaeyq8" class="animable"></path><polygon points="246.49 407.33 263.44 408.33 264.98 403.24 246.04 401.49 246.49 407.33" style="fill: rgb(38, 50, 56); transform-origin: 255.51px 404.91px;" id="el0crmq7lfv7xb" class="animable"></polygon><g id="elnn6ejem6eon"><path d="M248.63,345.58s0-.1.1-.09c10.65,1,18-14.33,16.25-35.32l-5.65-53.5Z" style="opacity: 0.2; isolation: isolate; transform-origin: 256.934px 301.125px;" class="animable" id="elxl8qbbt7w1i"></path></g><path d="M258.74,235.49s14.92,95.43-16.1,106.17c-16.37,6.2-30.14-.52-46.45-7.74-9.43-4.17-21.21-15.46-21.21-15.46l4.53-12.33a59,59,0,0,1,25-1.26c15.9,2.46,16.57,7,22.22,3.57,11.88-29.36-8.56-52.57,5.33-73Z" style="fill: #00FF88; transform-origin: 218.653px 289.771px;" id="elwhfcn5wyprp" class="animable"></path><polygon points="180.4 303.79 174.34 319.78 178.8 323.19 186 304.16 180.4 303.79" style="fill: rgb(38, 50, 56); transform-origin: 180.17px 313.49px;" id="elsyk7m85c1n" class="animable"></polygon><path d="M177.9,217.56c-1.51,2.23-9.17.72-9.17.72l-1.63-9.49,9.41,3.77Z" style="fill: rgb(255, 181, 115); transform-origin: 172.5px 213.785px;" id="elrxa7pf4la1" class="animable"></path><path d="M169,208.3l1.46,9.86-5.65.84a1.24,1.24,0,0,1-1.33-1L161.31,211a.65.65,0,0,1,.46-.77Z" style="fill: rgb(255, 181, 115); transform-origin: 165.877px 213.653px;" id="el9pprnff4vyh" class="animable"></path><path d="M166.47,212.77l3.22.57,3.05-2.29-1.18-.84a4,4,0,0,1-1.58-2.37,17.34,17.34,0,0,1-.41-3.05v-.34a1.39,1.39,0,0,0-1.18-1.2l-.8.59c-.5,1.09-.14,2.36-.2,3.21l-.13,1.65-1.29.56Z" style="fill: rgb(255, 181, 115); transform-origin: 169.355px 208.295px;" id="el0dmkf3yow85k" class="animable"></path><path d="M228.67,180l-18.92,26L175,212.86v5.7s32.66,2.42,40-1.85,19.65-30.17,19.65-30.17Z" style="fill: rgb(255, 181, 115); transform-origin: 204.825px 199.622px;" id="eleu5xftx3det" class="animable"></path><path d="M228.45,130c-7.94-2.66-17.15,2.27-20.78,9.81s-2.36,16.79,1.73,24.09c1.23,2.21,2.7,4.29,3.71,6.6a10.44,10.44,0,0,1,.69,7.37c-.82,2.39-1.66,3.92-4.62,3.54,0,0,0-1.64,1.13-1.44h0s-2.4,1.33-3.34.46c1.09,1.68,4,1.07,4.93-.71,1.39-2.65-1.17-6.24-4.17-6.21s-5.44,3.07-5.34,6.06a8.22,8.22,0,0,0,5,6.89,3.72,3.72,0,0,1-4-2.15c1.36,3.56,5.8,5.13,9.55,4.43s6.92-3.1,9.86-5.53c4-3.28,8.09-7.43,8-12.56-.09-3.83-2.55-7.12-4.62-10.35s-3.88-7.17-2.56-10.76c1.11-3.05,4.13-4.89,6.79-6.75,1.92-1.33,5.82-4.3,5.36-7.11C235.3,133,230.7,130.75,228.45,130Z" style="fill: rgb(38, 50, 56); transform-origin: 219.097px 159.087px;" id="elnr5652dp88n" class="animable"></path><path d="M210.56,219l-5.24-13.87,1.2.1a5.07,5.07,0,0,0,4.85-2.58c4-7.12,14.33-25.19,17.24-26.09,4.15-1.23,8.42,2.09,10,7,1.19,3.61-11,19.09-16.62,27.89C217,219.24,210.56,219,210.56,219Z" style="fill: rgb(38, 50, 56); transform-origin: 222.006px 197.652px;" id="elgban7i8fcp9" class="animable"></path><path d="M159.45,313.94v.11a1.22,1.22,0,0,0,.9.76.74.74,0,0,0,.71-.15c.84-.77.3-4,.25-4.32a.2.2,0,0,0-.16-.17.24.24,0,0,0-.21.08C160.26,311.21,159.18,312.92,159.45,313.94Zm1.54-3c.18,1.28.26,3-.21,3.42a.33.33,0,0,1-.32,0,.8.8,0,0,1-.6-.5c-.18-.54.2-1.64,1.13-2.94Z" style="fill: #00FF88; transform-origin: 160.467px 312.506px;" id="elbe7aprqasej" class="animable"></path><path d="M161,310.76c.26,1.08,1.28,2.92,2.18,3.14a.74.74,0,0,0,.82-.42,1.11,1.11,0,0,0,.06-.94c-.41-1.24-2.77-2.26-2.87-2.31a.22.22,0,0,0-.21,0,.22.22,0,0,0-.08.2A2.19,2.19,0,0,0,161,310.76Zm2.72,2a.68.68,0,0,1-.09.52c-.13.24-.26.24-.36.22-.61-.12-1.54-1.63-1.84-2.68.77.39,2,1.12,2.26,1.88a.09.09,0,0,0,0,.06Z" style="fill: #00FF88; transform-origin: 162.518px 312.059px;" id="el0eg4y7yqaz9n" class="animable"></path><path d="M232.38,232.6l-.93,3.25c-.12.25.17.51.59.5l34.5,0c.33,0,.6-.17.62-.37l.32-3.25c0-.22-.26-.42-.62-.41l-33.9,0A.64.64,0,0,0,232.38,232.6Z" style="fill: #00FF88; transform-origin: 249.451px 234.334px;" id="el6xb8axi42nr" class="animable"></path><g id="elkk9adrv20mk"><path d="M232.38,232.6l-.93,3.25c-.12.25.17.51.59.5l34.5,0c.33,0,.6-.17.62-.37l.32-3.25c0-.22-.26-.42-.62-.41l-33.9,0A.64.64,0,0,0,232.38,232.6Z" style="fill: rgb(255, 255, 255); opacity: 0.5; isolation: isolate; transform-origin: 249.451px 234.334px;" class="animable" id="el9xmyo008azi"></path></g><path d="M239,236.65h-1c-.19,0-.35-.1-.33-.22l.45-4.23c0-.12.19-.22.39-.22h1c.19,0,.34.1.33.23l-.45,4.22C239.33,236.55,239.15,236.66,239,236.65Z" style="fill: #00FF88; transform-origin: 238.754px 234.315px;" id="el4avc4k5gxki" class="animable"></path><path d="M263.87,236.65h-1c-.18,0-.34-.1-.32-.22l.45-4.22c0-.13.18-.23.37-.23h1c.19,0,.35.1.33.22l-.45,4.22C264.23,236.55,264.07,236.65,263.87,236.65Z" style="fill: #00FF88; transform-origin: 263.625px 234.315px;" id="elljv0bd5tbbs" class="animable"></path><path d="M252.46,236.63h-1c-.19,0-.35-.1-.33-.22l.45-4.22c0-.13.19-.23.38-.23h1c.19,0,.34.1.33.22l-.46,4.22C252.83,236.53,252.66,236.63,252.46,236.63Z" style="fill: #00FF88; transform-origin: 252.209px 234.295px;" id="el3xgdagae7ny" class="animable"></path><path d="M242.87,158.53c1.06,5.45,2.1,15.29-1.6,18.25,0,0,1.48,5.59,11.37,7.08,10.92,1.64,5.19-4.58,5.19-4.58-5.95-2.35-5.8-6.65-4.78-10.61Z" style="fill: rgb(255, 181, 115); transform-origin: 250.301px 171.333px;" id="elwhfm9tuqb" class="animable"></path><path d="M241.31,176.73A106.07,106.07,0,0,1,257,178.91l7.48,2.23c1.33,2.68-.85,8.19-7.11,9.24,0,0-15.77,2.17-20.42-14.07Z" style="fill: rgb(255, 181, 115); transform-origin: 250.902px 183.393px;" id="el03fotj7yp31s" class="animable"></path><g id="elg84pculvid9"><path d="M247,162.68l6,6a15.21,15.21,0,0,0-.49,2.84c-2.28-.67-5.94-3.18-6.19-5.58A8.25,8.25,0,0,1,247,162.68Z" style="opacity: 0.2; isolation: isolate; transform-origin: 249.66px 167.1px;" class="animable" id="eles6m24lj04g"></path></g><path d="M236.19,151.65c2.68,8.46,3.62,12.1,9.11,15.43,8.18,5,18-.12,17.9-9.2-.08-8.18-4.43-20.64-13.72-22a12.1,12.1,0,0,0-13.29,15.74Z" style="fill: rgb(255, 181, 115); transform-origin: 249.394px 152.392px;" id="elbz20ptp0nwh" class="animable"></path><path d="M256.38,150.33a19,19,0,0,0,3.41,4,3.12,3.12,0,0,1-2.43,1Z" style="fill: rgb(237, 137, 62); transform-origin: 258.085px 152.832px;" id="elmvpu5lfykao" class="animable"></path><path d="M255.43,159.85a5.82,5.82,0,0,0,1-.2.2.2,0,0,0,.15-.24h0a.21.21,0,0,0-.25-.15,5.67,5.67,0,0,1-5-1,.22.22,0,0,0-.31,0,.21.21,0,0,0,0,.3A6,6,0,0,0,255.43,159.85Z" style="fill: rgb(38, 50, 56); transform-origin: 253.771px 159.041px;" id="elznzt24yzvy8" class="animable"></path><path d="M233.28,134.76a8.2,8.2,0,0,0-3.74,6.55,3.06,3.06,0,0,0,.23,1.47,1.42,1.42,0,0,0,1.14.85c.76,0,1.32-.68,1.74-1.32l1.94-3a14.91,14.91,0,0,0,2-3.19C237.24,134.15,234.47,134,233.28,134.76Z" style="fill: #00FF88; transform-origin: 233.107px 138.983px;" id="elbzx6cymhq6v" class="animable"></path><path d="M234.23,136.75c-5.31,6.14-7.69,23.13,7.87,27.87,2.6-2.06-1.6-5.81-3.38-10.55-1.17-3.1,4.76-8.89,7.07-11.27s4.44-5.81,7.7-5.26a4.4,4.4,0,0,0,2.56.07c2.59-1.17,1.33-2.72,0-3.8a13.31,13.31,0,0,0-7-2.58A17.33,17.33,0,0,0,234.23,136.75Z" style="fill: rgb(38, 50, 56); transform-origin: 243.877px 147.865px;" id="eltciq1f1448m" class="animable"></path><path d="M251.5,134.69c6.25,5.21-2,5.34-6.37,8.64-4.19,3.17-1.25,8.36-8.34,10.77-5.79,1.69-7.13.67-8.73-.45a9.12,9.12,0,0,0,7.53-8.19C236.08,141.66,244.36,128.65,251.5,134.69Z" style="fill: rgb(38, 50, 56); transform-origin: 240.909px 144.055px;" id="elqvenxkzkcqg" class="animable"></path><path d="M235.25,158.76a6.55,6.55,0,0,0,4.16,2.7c2.24.39,3.1-1.66,2.33-3.66-.73-1.8-2.76-4.17-4.93-3.66a2.91,2.91,0,0,0-2.09,3.54A3,3,0,0,0,235.25,158.76Z" style="fill: rgb(255, 181, 115); transform-origin: 238.323px 157.789px;" id="ellomr9i79agf" class="animable"></path><path d="M250.43,135.22c1.21,3.08,4.7,2.67,7.28,5.89,1.59,2,4.71-4.17.46-6.6S248.53,130.4,250.43,135.22Z" style="fill: rgb(38, 50, 56); transform-origin: 255.174px 136.818px;" id="elccn5my4r0gf" class="animable"></path><path d="M246.75,148.22a.42.42,0,0,0,.43-.25c.82-1.82,3.28-2.28,3.3-2.28a.44.44,0,0,0,.34-.5.42.42,0,0,0-.49-.33c-.13,0-2.93.59-3.93,2.79a.43.43,0,0,0,.21.56h.14Z" style="fill: rgb(38, 50, 56); transform-origin: 248.595px 146.538px;" id="eld2i7v5lkkvl" class="animable"></path><path d="M259.75,144.54a.4.4,0,0,0,.37-.19.41.41,0,0,0-.11-.58h0a4.2,4.2,0,0,0-3.84-.49.41.41,0,0,0-.22.56.42.42,0,0,0,.55.22h0a3.31,3.31,0,0,1,3,.42A.6.6,0,0,0,259.75,144.54Z" style="fill: rgb(38, 50, 56); transform-origin: 258.052px 143.782px;" id="elwd0dban1tak" class="animable"></path><path d="M300.86,199.28,295,202.61l-6.09,13.1s5.88,3.74,10.52.71S300.86,199.28,300.86,199.28Z" style="fill: #00FF88; transform-origin: 295.426px 208.442px;" id="el0hndcd0ef5e" class="animable"></path><g id="el012v5nvdqif6"><path d="M300.86,199.28,295,202.61l-6.09,13.1s5.88,3.74,10.52.71S300.86,199.28,300.86,199.28Z" style="fill: rgb(255, 255, 255); opacity: 0.5; isolation: isolate; transform-origin: 295.426px 208.442px;" class="animable" id="elbj3cnh0fdxe"></path></g><path d="M198.39,203.33l6.93,2,6.57,13.59s-5.28,4.89-11,.22C196.61,215.6,198.39,203.33,198.39,203.33Z" style="fill: #00FF88; transform-origin: 204.956px 212.245px;" id="elw57m3yn7gch" class="animable"></path><g id="elz6rqaq879el"><g style="opacity: 0.5; isolation: isolate; transform-origin: 204.956px 212.245px;" class="animable" id="elvighfspx8b"><path d="M198.39,203.33l6.93,2,6.57,13.59s-5.28,4.89-11,.22C196.61,215.6,198.39,203.33,198.39,203.33Z" style="fill: rgb(255, 255, 255); transform-origin: 204.956px 212.245px;" id="ely7z9el9i8t9" class="animable"></path></g></g><path d="M259.35,147.93c.48-.09,1,.45,1.11,1.19s-.16,1.42-.64,1.5-1-.45-1.11-1.19S258.87,148,259.35,147.93Z" style="fill: rgb(38, 50, 56); transform-origin: 259.585px 149.274px;" id="elmf5p5vueamk" class="animable"></path><path d="M260.83,147.2l-1.69.83C260.16,148.75,260.83,147.2,260.83,147.2Z" style="fill: rgb(38, 50, 56); transform-origin: 259.985px 147.71px;" id="elyamtmh6g37" class="animable"></path><path d="M251,149.65c.48-.09,1,.45,1.11,1.19s-.16,1.42-.64,1.5-1-.45-1.11-1.19S250.5,149.74,251,149.65Z" style="fill: rgb(38, 50, 56); transform-origin: 251.234px 150.994px;" id="elxx3jfqoxw1o" class="animable"></path><path d="M252.46,148.92l-1.69.83C251.79,150.47,252.46,148.92,252.46,148.92Z" style="fill: rgb(38, 50, 56); transform-origin: 251.615px 149.43px;" id="elp5isyqzd81i" class="animable"></path><path d="M208.66,187.91a7.31,7.31,0,0,1-2.75-.52c-3.1-1.27-4.54-4.49-4-8.85a.5.5,0,0,1,.56-.43.49.49,0,0,1,.43.56c-.52,3.87.7,6.71,3.35,7.79a7.7,7.7,0,0,0,8.65-2.66c2.51-3.34,1.69-8.08-2.22-13-10.24-12.85-9.56-19.68-8.11-25.08,2.1-7.84,8.25-16.82,25.65-15.09a.5.5,0,1,1-.1,1c-16.69-1.66-22.59,6.9-24.59,14.36-1.44,5.4-2,11.71,7.93,24.2,6,7.53,3.57,12.46,2.24,14.22A9,9,0,0,1,208.66,187.91Z" style="fill: rgb(38, 50, 56); transform-origin: 216.236px 159.162px;" id="elqxge2so98ai" class="animable"></path></g><defs>     <filter id="active" height="200%">         <feMorphology in="SourceAlpha" result="DILATED" operator="dilate" radius="2"></feMorphology>                <feFlood flood-color="#32DFEC" flood-opacity="1" result="PINK"></feFlood>        <feComposite in="PINK" in2="DILATED" operator="in" result="OUTLINE"></feComposite>        <feMerge>            <feMergeNode in="OUTLINE"></feMergeNode>            <feMergeNode in="SourceGraphic"></feMergeNode>        </feMerge>    </filter>    <filter id="hover" height="200%">        <feMorphology in="SourceAlpha" result="DILATED" operator="dilate" radius="2"></feMorphology>                <feFlood flood-color="#ff0000" flood-opacity="0.5" result="PINK"></feFlood>        <feComposite in="PINK" in2="DILATED" operator="in" result="OUTLINE"></feComposite>        <feMerge>            <feMergeNode in="OUTLINE"></feMergeNode>            <feMergeNode in="SourceGraphic"></feMergeNode>        </feMerge>            <feColorMatrix type="matrix" values="0   0   0   0   0                0   1   0   0   0                0   0   0   0   0                0   0   0   1   0 "></feColorMatrix>    </filter></defs></svg>